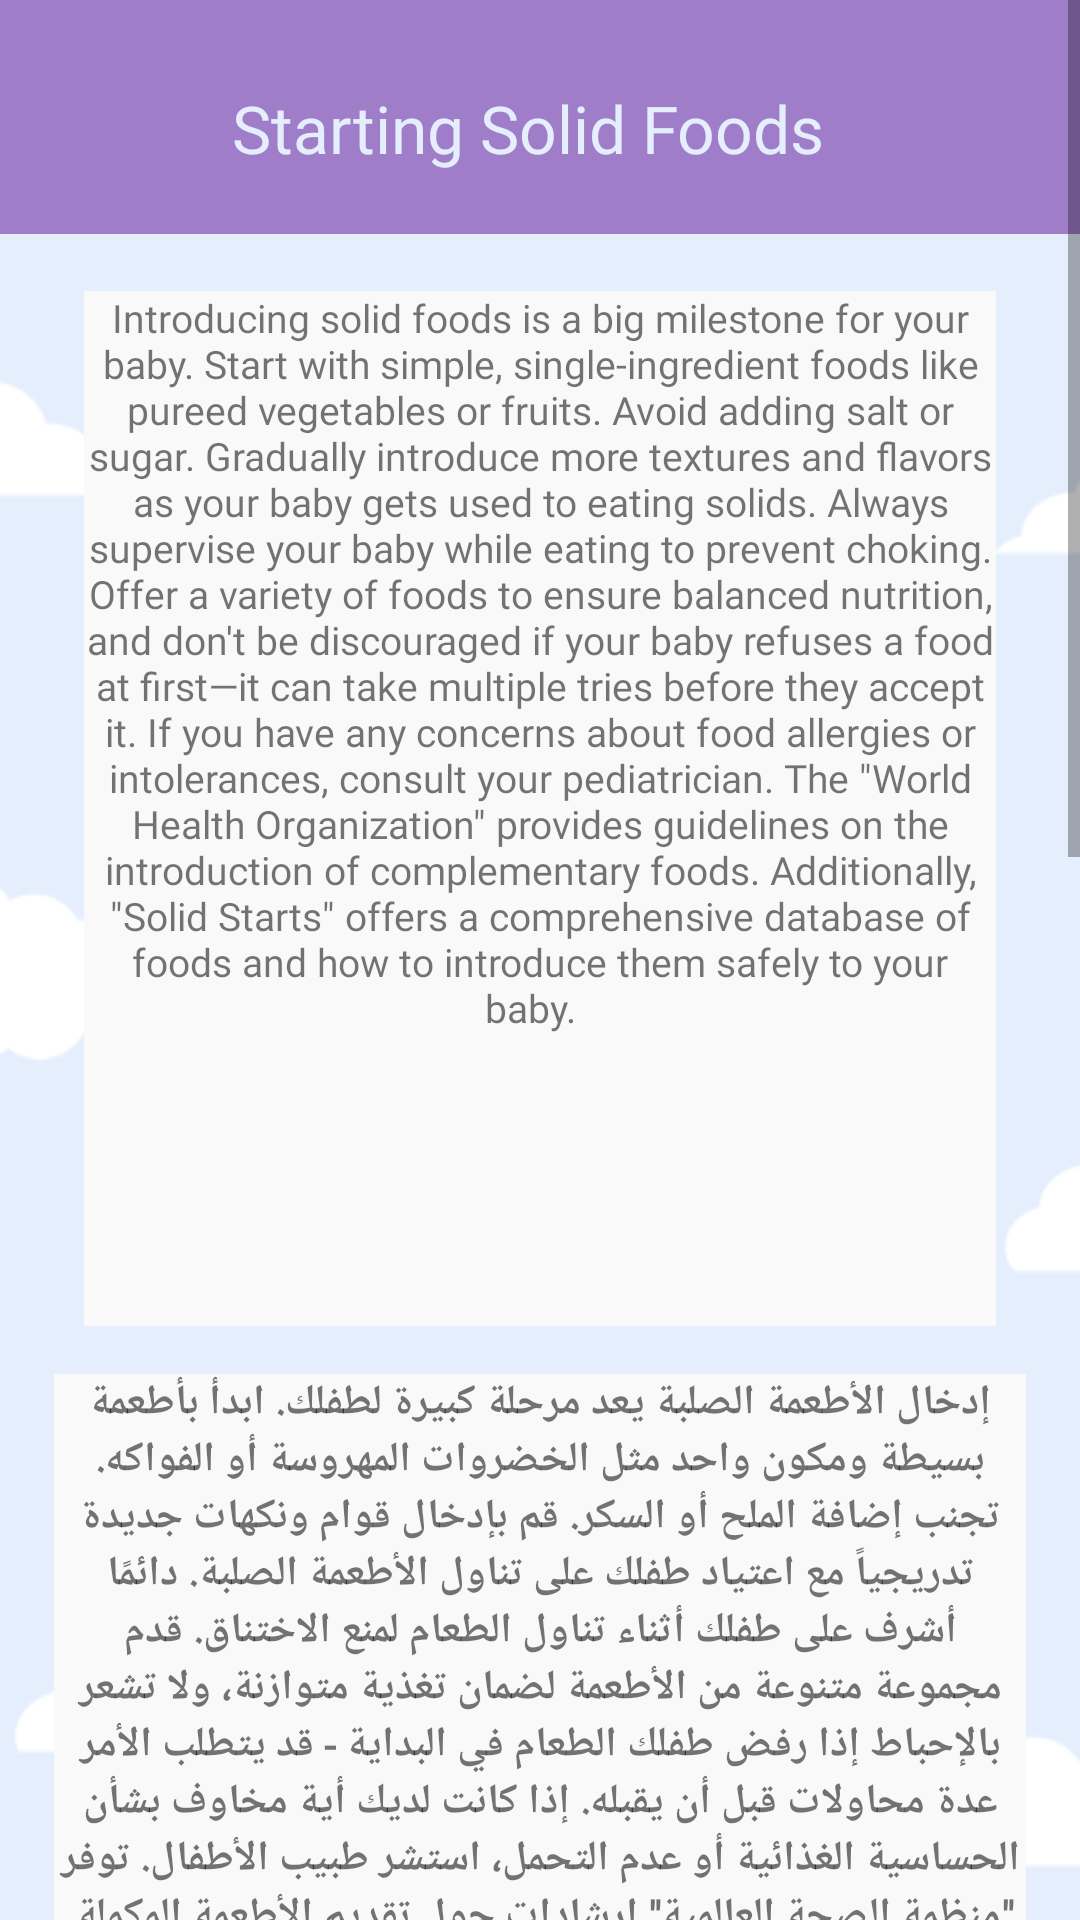

Android layout source for this screen:
<!-- AndroidManifest.xml: application theme Theme.Baby_cry_Identfication -->
<!-- res/layout/activity_solid_food.xml -->
<?xml version="1.0" encoding="utf-8"?>
<ScrollView xmlns:android="http://schemas.android.com/apk/res/android"
    xmlns:app="http://schemas.android.com/apk/res-auto"
    xmlns:tools="http://schemas.android.com/tools"
    android:layout_width="match_parent"
    android:layout_height="match_parent"
    android:background="@drawable/img_9"
    android:fillViewport="true">

    <androidx.constraintlayout.widget.ConstraintLayout
        android:layout_width="match_parent"
        android:layout_height="wrap_content">

        <androidx.appcompat.widget.Toolbar
            android:id="@+id/toolbar3"
            android:layout_width="414dp"
            android:layout_height="78dp"
            android:layout_marginBottom="19dp"
            android:background="@color/Dark_purple"
            android:minHeight="?attr/actionBarSize"
            android:theme="?attr/actionBarTheme"
            app:layout_constraintBottom_toTopOf="@+id/textView27"
            app:layout_constraintEnd_toEndOf="parent"
            app:layout_constraintHorizontal_bias="0.0"
            app:layout_constraintStart_toStartOf="parent"
            app:layout_constraintTop_toTopOf="parent"
            app:layout_constraintVertical_bias="0.0" />

        <TextView
            android:id="@+id/textView18"
            android:layout_width="273dp"
            android:layout_height="56dp"
            android:layout_marginTop="28dp"
            android:fontFamily="@font/alfa_slab_one"
            android:text="Starting Solid Foods"
            android:textAlignment="center"
            android:textColor="@color/light_blue"
            android:textSize="22dp"
            app:layout_constraintEnd_toEndOf="parent"
            app:layout_constraintHorizontal_bias="0.453"
            app:layout_constraintStart_toStartOf="parent"
            app:layout_constraintTop_toTopOf="parent" />

        <TextView
            android:id="@+id/textView27"
            android:layout_width="304dp"
            android:layout_height="345dp"
            android:layout_marginTop="19dp"
            android:background="#FAF9F9"
            android:fontFamily="@font/alata"
            android:text="Introducing solid foods is a big milestone for your baby. Start with simple, single-ingredient foods like pureed vegetables or fruits. Avoid adding salt or sugar. Gradually introduce more textures and flavors as your baby gets used to eating solids. Always supervise your baby while eating to prevent choking. Offer a variety of foods to ensure balanced nutrition, and don't be discouraged if your baby refuses a food at first—it can take multiple tries before they accept it. If you have any concerns about food allergies or intolerances, consult your pediatrician. The &quot;World Health Organization&quot; provides guidelines on the introduction of complementary foods. Additionally, &quot;Solid Starts&quot; offers a comprehensive database of foods and how to introduce them safely to your baby.  "
            android:textAlignment="center"
            android:textSize="13dp"
            app:layout_constraintEnd_toEndOf="parent"
            app:layout_constraintStart_toStartOf="parent"
            app:layout_constraintTop_toBottomOf="@+id/toolbar3" />

        <TextView
            android:id="@+id/textView28"
            android:layout_width="324dp"
            android:layout_height="286dp"
            android:layout_marginTop="16dp"
            android:background="#FAF9F9"
            android:fontFamily="@font/acme"
            android:text="إدخال الأطعمة الصلبة يعد مرحلة كبيرة لطفلك. ابدأ بأطعمة بسيطة ومكون واحد مثل الخضروات المهروسة أو الفواكه. تجنب إضافة الملح أو السكر. قم بإدخال قوام ونكهات جديدة تدريجياً مع اعتياد طفلك على تناول الأطعمة الصلبة. دائمًا أشرف على طفلك أثناء تناول الطعام لمنع الاختناق. قدم مجموعة متنوعة من الأطعمة لضمان تغذية متوازنة، ولا تشعر بالإحباط إذا رفض طفلك الطعام في البداية - قد يتطلب الأمر عدة محاولات قبل أن يقبله. إذا كانت لديك أية مخاوف بشأن الحساسية الغذائية أو عدم التحمل، استشر طبيب الأطفال. توفر &quot;منظمة الصحة العالمية&quot; إرشادات حول تقديم الأطعمة المكملة. بالإضافة إلى ذلك، يوفر &quot;Solid Starts&quot; قاعدة بيانات شاملة للأطعمة وكيفية تقديمها بأمان لطفلك.  "
            android:textAlignment="center"
            android:textSize="14dp"
            android:textStyle="bold"
            app:layout_constraintEnd_toEndOf="parent"
            app:layout_constraintStart_toStartOf="parent"
            app:layout_constraintTop_toBottomOf="@id/textView27" />

        <TextView
            android:id="@+id/textView30"
            android:layout_width="wrap_content"
            android:layout_height="wrap_content"
            android:layout_marginTop="20dp"
            android:fontFamily="@font/acme"
            android:text="Below are videos to help you explore more about this topic "
            android:textSize="12dp"
            app:layout_constraintEnd_toEndOf="parent"
            app:layout_constraintStart_toStartOf="parent"
            app:layout_constraintTop_toBottomOf="@id/textView28" />

        <WebView
            android:id="@+id/video1"
            android:layout_width="337dp"
            android:layout_height="200dp"
            android:layout_marginTop="18dp"
            app:layout_constraintEnd_toEndOf="parent"
            app:layout_constraintStart_toStartOf="parent"
            app:layout_constraintTop_toBottomOf="@id/textView30" />

        <WebView
            android:id="@+id/video2"
            android:layout_width="337dp"
            android:layout_height="200dp"
            android:layout_marginTop="18dp"

            app:layout_constraintEnd_toEndOf="parent"
            app:layout_constraintStart_toStartOf="parent"
            app:layout_constraintTop_toBottomOf="@id/video1" />

        <WebView
            android:id="@+id/video3"
            android:layout_width="337dp"
            android:layout_height="200dp"
            android:layout_marginTop="18dp"

            app:layout_constraintEnd_toEndOf="parent"
            app:layout_constraintStart_toStartOf="parent"
            app:layout_constraintTop_toBottomOf="@id/video2" />

    </androidx.constraintlayout.widget.ConstraintLayout>
</ScrollView>
<!-- resources referenced by this layout -->
<resources>
  <color name="Dark_purple">#A07DC9</color>
  <color name="light_blue">#E4EEFD</color>
  <!-- drawable img_9: png bitmap (drawable, 7247 bytes) -->
  <style name="Theme.Baby_cry_Identfication" parent="Base.Theme.Baby_cry_Identfication" />
  <style name="Base.Theme.Baby_cry_Identfication" parent="Theme.AppCompat.Light.NoActionBar">
          
          
      </style>
</resources>
